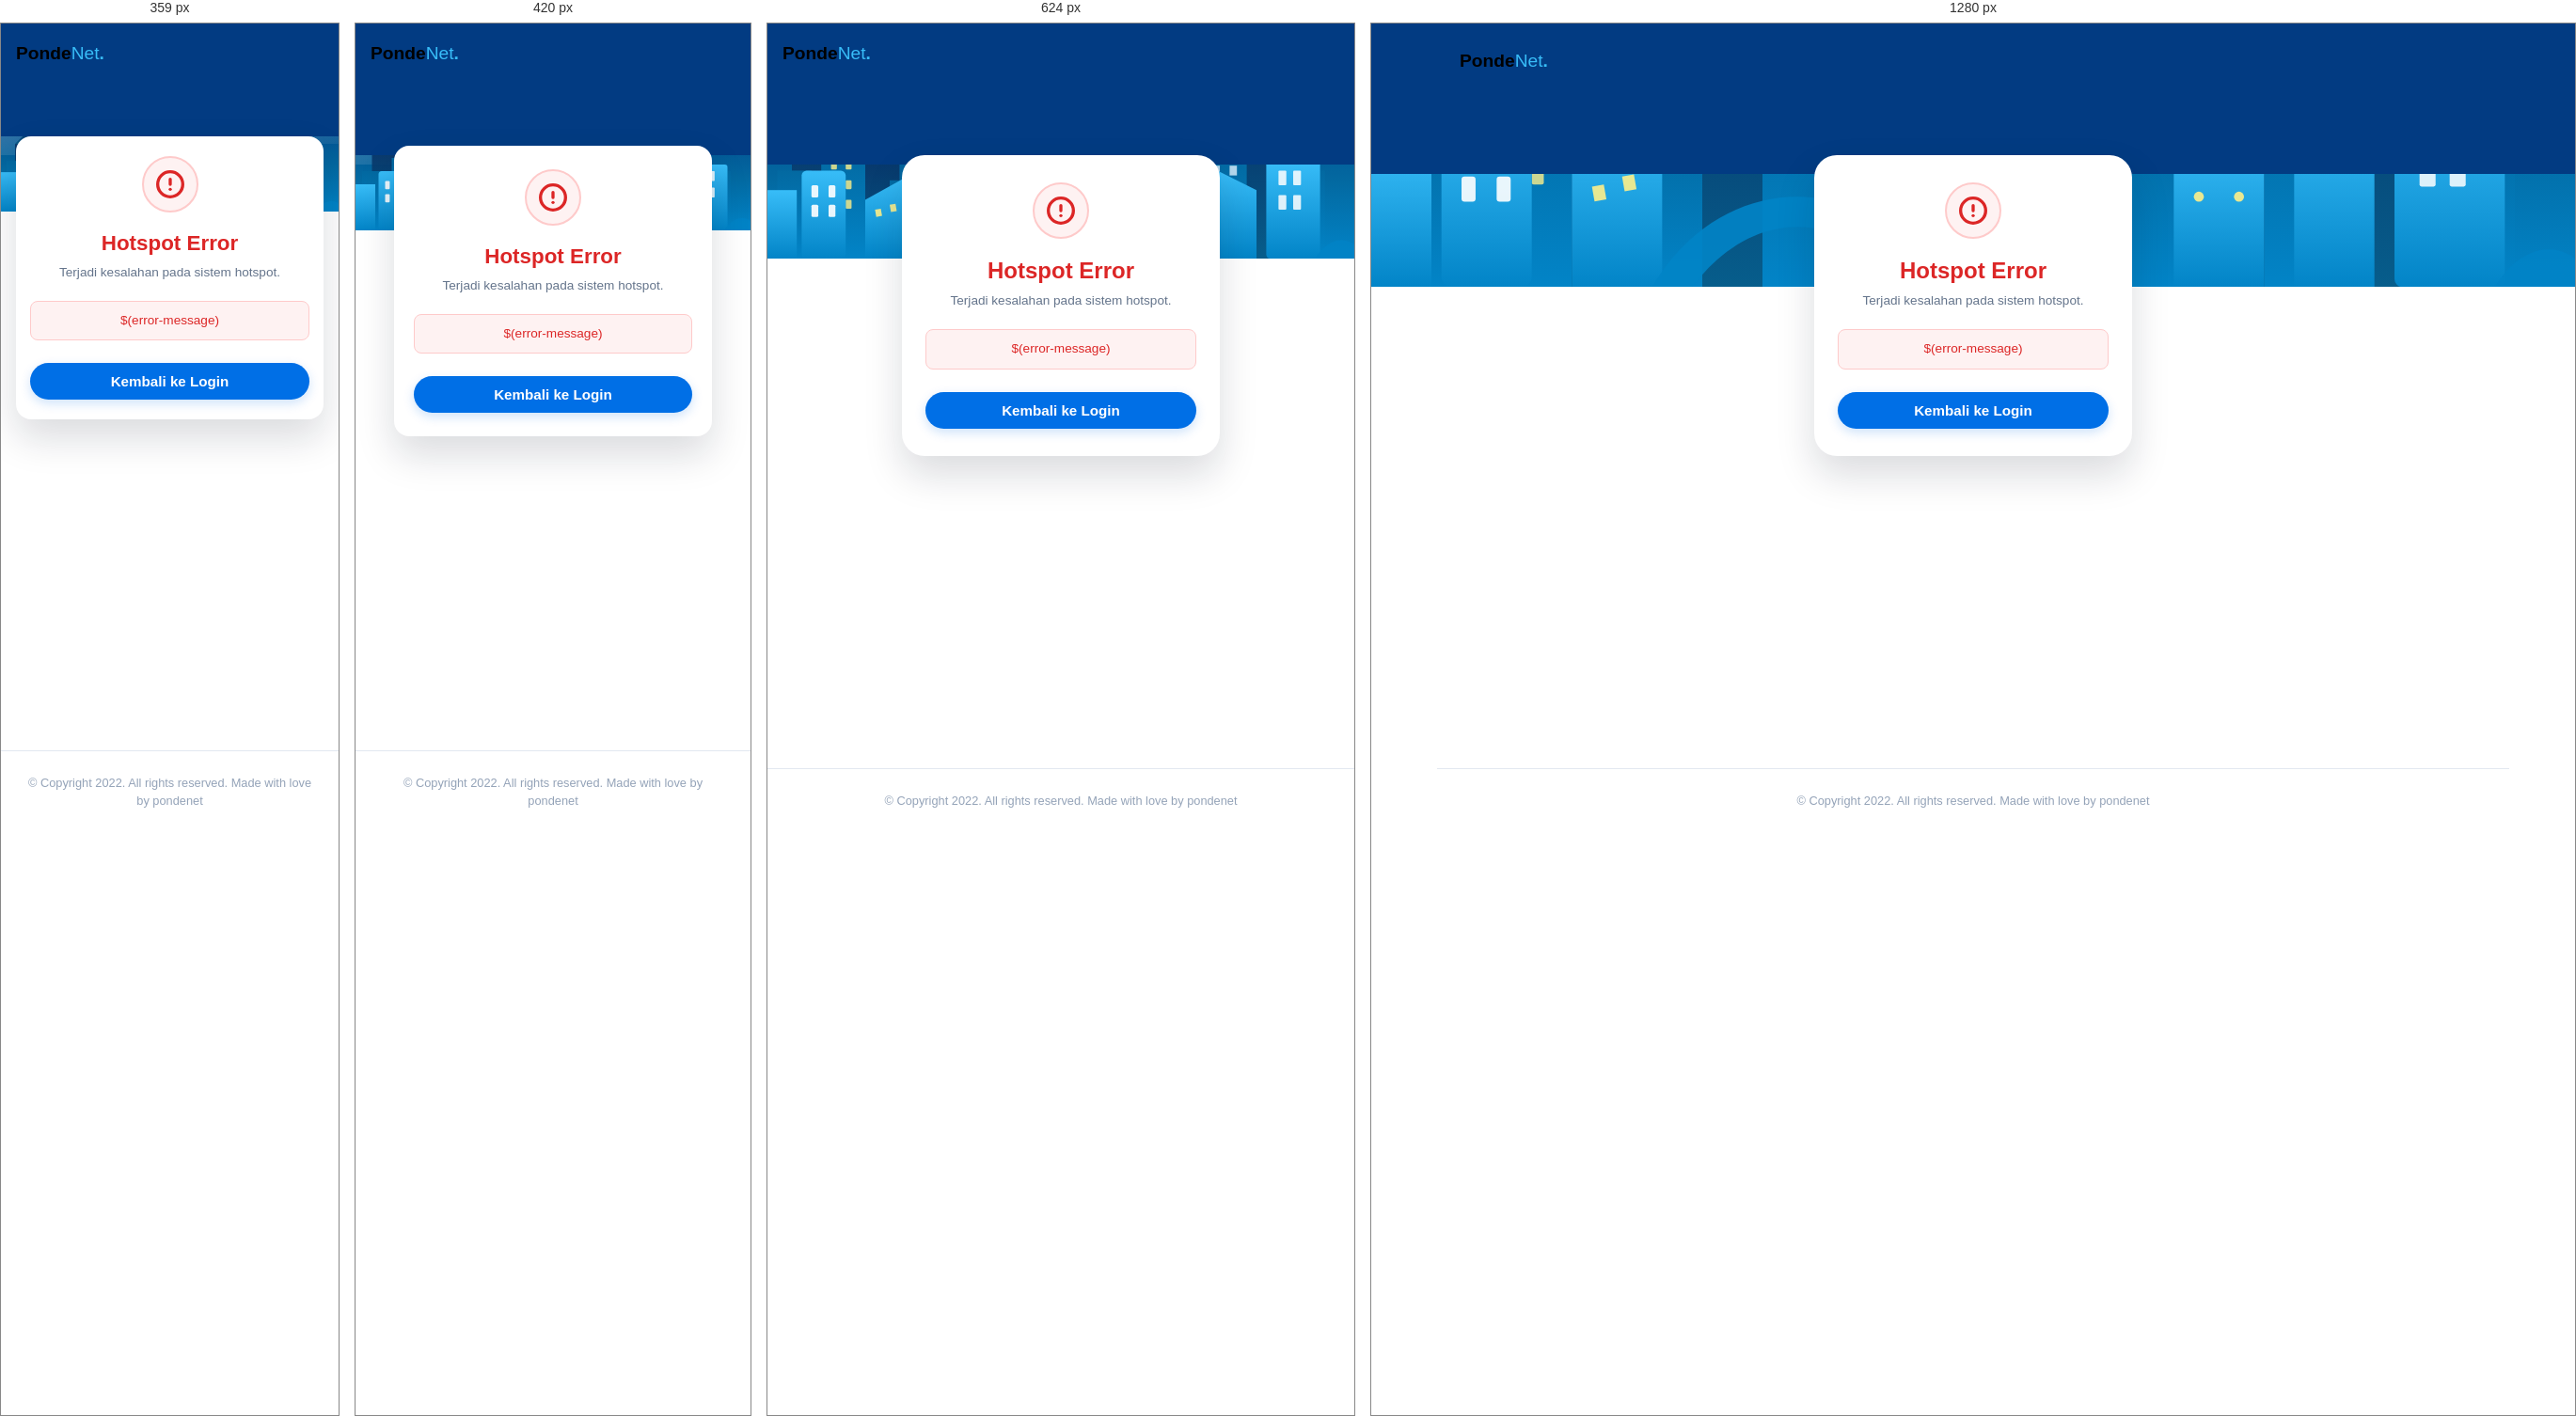
Rendered at 359 px, 420 px, 624 px and 1280 px, left to right.

<!-- file: error.html -->
<!DOCTYPE html>
<html lang="id">
<head>
    <meta charset="UTF-8">
    <meta name="viewport" content="width=device-width, initial-scale=1.0">
    <title>PondeNet - Error</title>
    <link rel="stylesheet" href="style.css">
    <link rel="preconnect" href="https://fonts.googleapis.com">
    <link rel="preconnect" href="https://fonts.gstatic.com" crossorigin>
    <link href="https://fonts.googleapis.com/css2?family=Outfit:wght@300;400;500;600;700;800&display=swap" rel="stylesheet">
</head>
<body data-edit-bg="body_bg" data-label="Latar Belakang Halaman">
    <div class="page-wrapper">
        <!-- Top Banner Header -->
        <header class="top-banner" data-edit-bg="banner_background" data-label="Banner Atas Background">
            <div class="nav-container">
                <div class="logo-container">
                    <img src="logo.svg" alt="PondeNet Logo" class="brand-logo">
                </div>
            </div>

            <!-- City Skyline -->
            <div class="city-illustration-wrapper">
                <img src="city_banner.svg" alt="City Skyline" class="city-skyline-img">
            </div>
        </header>

        <!-- Main Error Area -->
        <main class="bottom-section">
            <div class="auth-card-container">
                <div class="auth-card" style="text-align: center;">
                    <!-- Error Icon -->
                    <div style="margin: 0 auto 16px auto; width: 60px; height: 60px; display: flex; align-items: center; justify-content: center; background-color: #fef2f2; border-radius: 50%; border: 2px solid #fecaca; color: #dc2626;">
                        <svg width="32" height="32" fill="none" stroke="currentColor" stroke-width="2.5" viewBox="0 0 24 24" stroke-linecap="round" stroke-linejoin="round"><circle cx="12" cy="12" r="10"></circle><line x1="12" y1="8" x2="12" y2="12"></line><line x1="12" y1="16" x2="12.01" y2="16"></line></svg>
                    </div>

                    <h2 class="auth-title" data-edit="error_page_title" data-label="Judul Error Halaman" style="color: #dc2626;">
                        Hotspot Error
                    </h2>
                    <p class="auth-subtitle" data-edit="error_page_subtitle" data-label="Subjudul Error Halaman" style="margin-bottom: 20px;">
                        Terjadi kesalahan pada sistem hotspot.
                    </p>

                    <!-- MikroTik Error Message -->
                    <div class="error-message" style="margin-bottom: 24px; animation: none;">
                        $(error-message)
                    </div>

                    <!-- Return to Login Button -->
                    <form action="$(link-login)" name="login">
                        <button type="submit" class="btn-submit" data-edit-bg-color="error_back_btn_bg" data-label="Warna Tombol Kembali Error">
                            Kembali ke Login
                        </button>
                    </form>
                </div>
            </div>

            <!-- Footer -->
            <footer class="footer">
                <p class="footer-text">
                    © Copyright 2022. All rights reserved. Made with love by pondenet
                </p>
            </footer>
        </main>
    </div>
</body>
</html>


/* @media block from style.css */
@media (max-width: 768px) {
    .nav-container {
        padding: 16px;
    }
    .nav-menu {
        display: none; /* simple mobile hide for clean look */
    }
    .btn-contact {
        padding: 8px 16px;
        font-size: 0.8rem;
        white-space: nowrap;
    }
    .brand-logo {
        max-height: 36px;
        max-width: 150px;
    }
    .top-banner {
        height: 250px;
    }
    .auth-card-container {
        margin-top: -110px;
    }
    .city-illustration-wrapper {
        height: 100px;
    }
}

/* @media block from style.css */
@media (max-width: 480px) {
    .top-banner {
        height: 220px;
    }
    .auth-card-container {
        margin-top: -90px;
        margin-bottom: 16px;
    }
    .auth-card {
        padding: 24px 20px;
        border-radius: var(--radius-md);
    }
    .auth-title {
        font-size: 1.4rem;
    }
    .city-illustration-wrapper {
        height: 80px;
    }
}

/* @media block from style.css */
@media (max-width: 360px) {
    .auth-card {
        padding: 20px 14px;
    }
    .auth-card-container {
        margin-top: -80px;
    }
    .top-banner {
        height: 200px;
    }
    .buttons-grid {
        gap: 8px;
    }
}